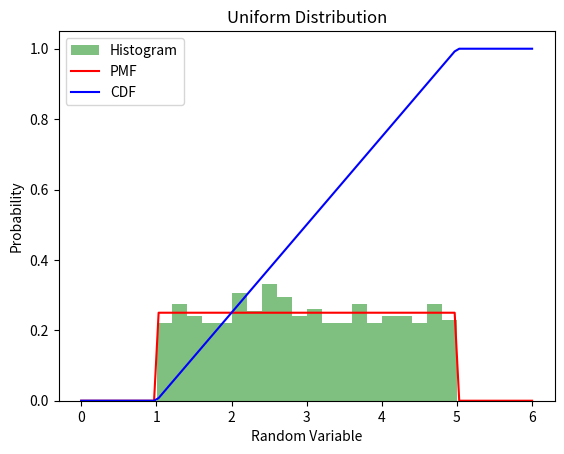

Write the Python code that produced this figure.
import numpy as np
import matplotlib.pyplot as plt

# Define the interval [a, b]
a = 1
b = 5

# Generate uniform random variable
uniform_data = np.random.uniform(a, b, size=1000)

# Calculate mean and variance
mean = np.mean(uniform_data)
variance = np.var(uniform_data)

# Probability Mass Function (pmf)
def uniform_pmf(x, a, b):
    if a <= x <= b:
        return 1 / (b - a)
    else:
        return 0

# Cumulative Distribution Function (cdf)
def uniform_cdf(x, a, b):
    if x < a:
        return 0
    elif a <= x <= b:
        return (x - a) / (b - a)
    else:
        return 1

# Print mean and variance
print("Mean:", mean)
print("Variance:", variance)

# Plot the histogram of the generated data
plt.hist(uniform_data, bins=20, density=True, alpha=0.5, color='g', label='Histogram')

# Plot the probability mass function (pmf)
x_values = np.linspace(a - 1, b + 1, 100)
pmf_values = [uniform_pmf(x, a, b) for x in x_values]
plt.plot(x_values, pmf_values, 'r-', label='PMF')

# Plot the cumulative distribution function (cdf)
cdf_values = [uniform_cdf(x, a, b) for x in x_values]
plt.plot(x_values, cdf_values, 'b-', label='CDF')

plt.title('Uniform Distribution')
plt.xlabel('Random Variable')
plt.ylabel('Probability')
plt.legend()
plt.show()
